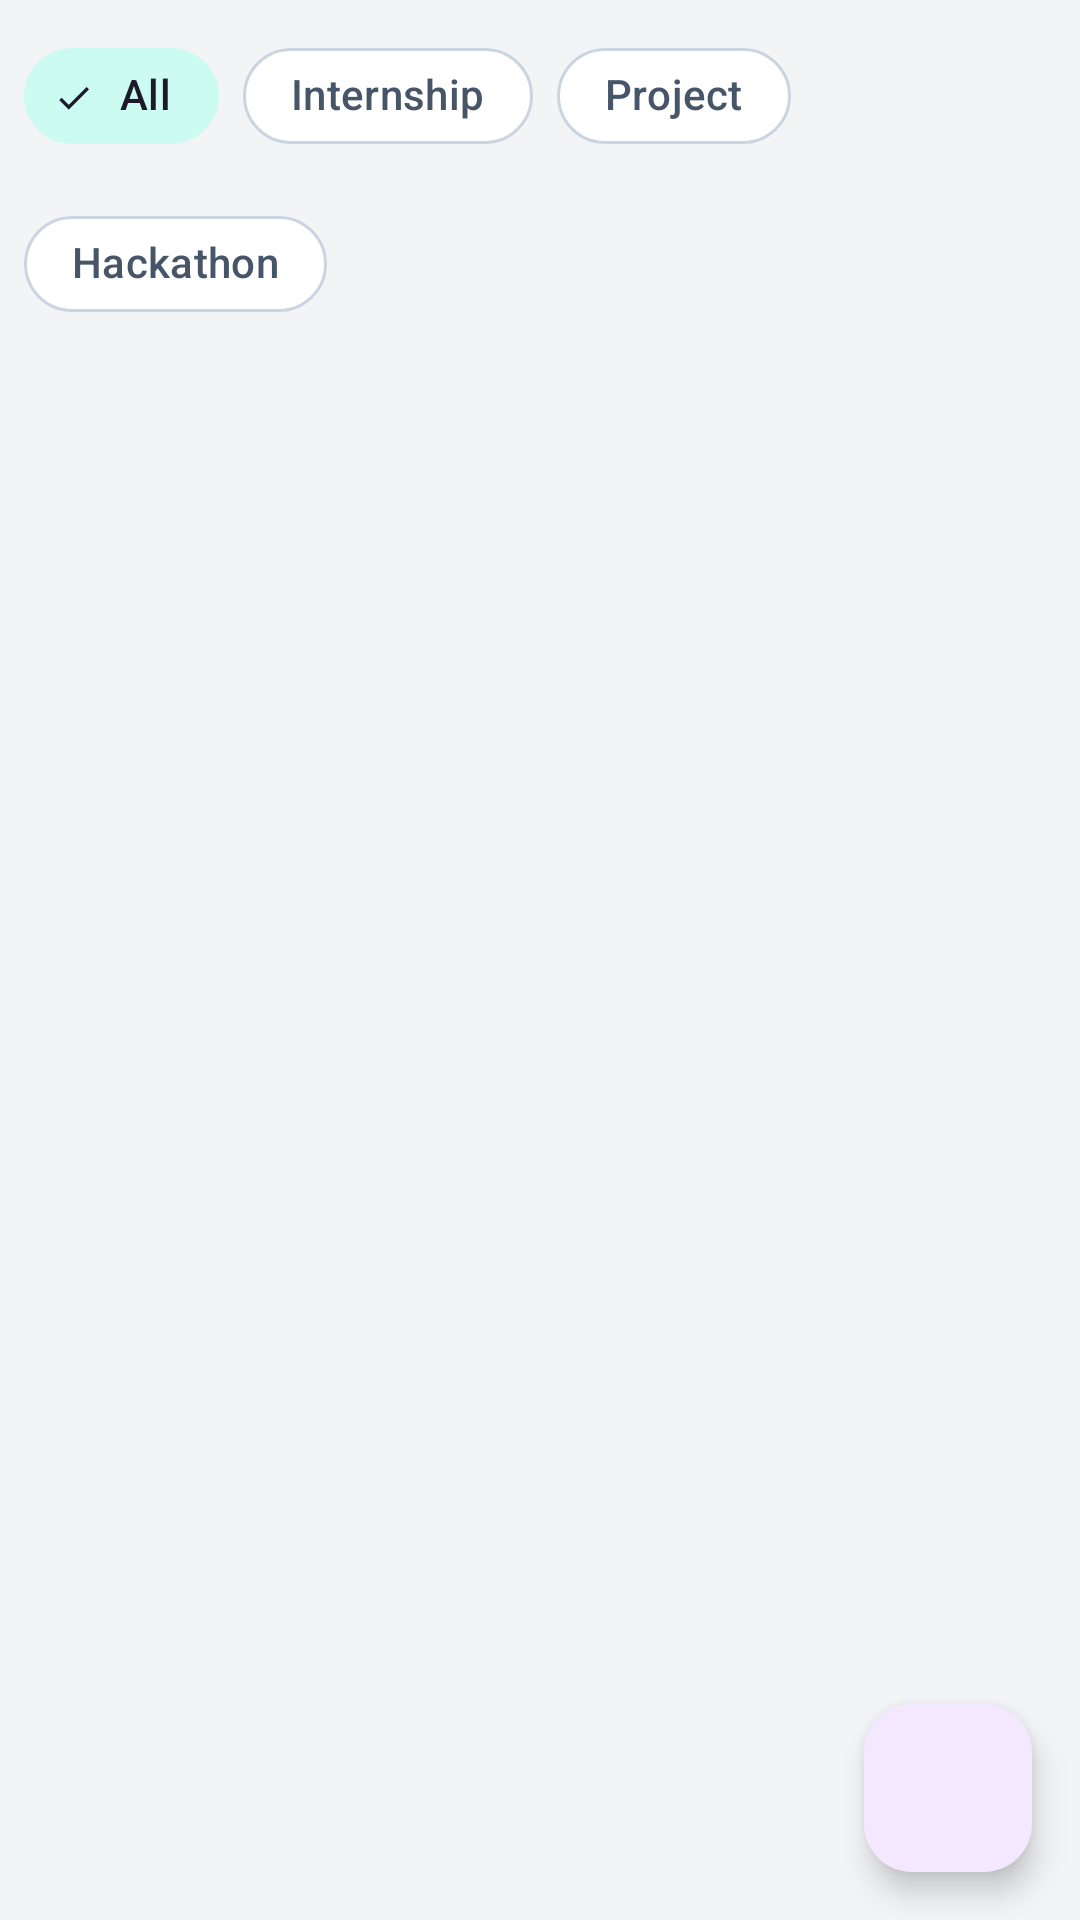

This screen was rendered from an Android layout file. Write that file and the resources it references.
<!-- AndroidManifest.xml: application theme Theme.CampusServiceApp -->
<!-- res/layout/fragment_opportunities.xml -->
<?xml version="1.0" encoding="utf-8"?>
<androidx.coordinatorlayout.widget.CoordinatorLayout xmlns:android="http://schemas.android.com/apk/res/android"
    xmlns:app="http://schemas.android.com/apk/res-auto"
    android:layout_width="match_parent"
    android:layout_height="match_parent"
    android:background="@color/background">

    <LinearLayout
        android:layout_width="match_parent"
        android:layout_height="match_parent"
        android:orientation="vertical">

        <com.google.android.material.chip.ChipGroup
            android:id="@+id/chipGroupFilter"
            android:layout_width="match_parent"
            android:layout_height="wrap_content"
            android:padding="@dimen/spacing_sm"
            app:singleSelection="true"
            app:chipSpacingHorizontal="8dp">

            <com.google.android.material.chip.Chip android:id="@+id/chipAll" style="@style/FilterChip" android:layout_width="wrap_content" android:layout_height="wrap_content" android:text="All" android:checked="true" />
            <com.google.android.material.chip.Chip android:id="@+id/chipInternship" style="@style/FilterChip" android:layout_width="wrap_content" android:layout_height="wrap_content" android:text="@string/internship" />
            <com.google.android.material.chip.Chip android:id="@+id/chipProject" style="@style/FilterChip" android:layout_width="wrap_content" android:layout_height="wrap_content" android:text="@string/project" />
            <com.google.android.material.chip.Chip android:id="@+id/chipHackathon" style="@style/FilterChip" android:layout_width="wrap_content" android:layout_height="wrap_content" android:text="@string/hackathon" />
        </com.google.android.material.chip.ChipGroup>

        <ProgressBar android:id="@+id/progressBar" android:layout_width="48dp" android:layout_height="48dp" android:layout_gravity="center" android:visibility="gone" />
        <TextView android:id="@+id/tvEmpty" android:layout_width="wrap_content" android:layout_height="wrap_content" android:layout_gravity="center" android:text="@string/no_opportunities" android:textColor="@color/on_surface_variant" android:visibility="gone" />

        <androidx.recyclerview.widget.RecyclerView
            android:id="@+id/recyclerOpportunities"
            android:layout_width="match_parent"
            android:layout_height="match_parent"
            android:clipToPadding="false"
            android:padding="@dimen/spacing_sm" />
    </LinearLayout>

    <com.google.android.material.floatingactionbutton.FloatingActionButton
        android:id="@+id/fabCreate"
        android:layout_width="wrap_content"
        android:layout_height="wrap_content"
        android:layout_gravity="bottom|end"
        android:layout_margin="@dimen/spacing_md"
        android:src="@drawable/ic_add"
        app:tint="@color/on_primary" />
</androidx.coordinatorlayout.widget.CoordinatorLayout>
<!-- resources referenced by this layout -->
<resources>
  <color name="background">#FFF3F4F6</color>
  <color name="on_primary">#FFFFFFFF</color>
  <color name="on_surface_variant">#FF475569</color>
  <dimen name="spacing_md">16dp</dimen>
  <dimen name="spacing_sm">8dp</dimen>
  <string name="hackathon">Hackathon</string>
  <string name="internship">Internship</string>
  <string name="no_opportunities">No opportunities posted yet</string>
  <string name="project">Project</string>
  <style name="FilterChip" parent="Widget.Material3.Chip.Filter">
          <item name="chipCornerRadius">20dp</item>
      </style>
  <style name="Theme.CampusServiceApp" parent="Base.Theme.CampusServiceApp" />
  <style name="Base.Theme.CampusServiceApp" parent="Theme.Material3.Light.NoActionBar">
          <item name="colorPrimary">@color/primary</item>
          <item name="colorPrimaryDark">@color/primary_dark</item>
          <item name="colorOnPrimary">@color/on_primary</item>
          <item name="colorPrimaryContainer">@color/primary_container</item>
          <item name="colorOnPrimaryContainer">@color/on_primary_container</item>
          <item name="colorSecondary">@color/secondary</item>
          <item name="colorOnSecondary">@color/on_secondary</item>
          <item name="colorSecondaryContainer">@color/secondary_container</item>
          <item name="colorTertiary">@color/tertiary</item>
          <item name="colorTertiaryContainer">@color/tertiary_container</item>
          <item name="colorError">@color/error</item>
          <item name="colorErrorContainer">@color/error_container</item>
          <item name="colorSurface">@color/surface</item>
          <item name="colorSurfaceVariant">@color/surface_variant</item>
          <item name="colorOnSurface">@color/on_surface</item>
          <item name="colorOnSurfaceVariant">@color/on_surface_variant</item>
          <item name="colorOutline">@color/outline</item>
          <item name="android:statusBarColor">@color/status_bar</item>
          <item name="android:navigationBarColor">@color/surface</item>
      </style>
  <color name="primary">#FF6D28D9</color>
  <color name="primary_dark">#FF5B21B6</color>
  <color name="primary_container">#FFF3E8FF</color>
  <color name="on_primary_container">#FF3B0764</color>
  <color name="secondary">#FF0F766E</color>
  <color name="on_secondary">#FFFFFFFF</color>
  <color name="secondary_container">#FFCCFBF1</color>
  <color name="tertiary">#FFEC4899</color>
  <color name="tertiary_container">#FFFDF2F8</color>
  <color name="error">#FFE11D48</color>
  <color name="error_container">#FFFFE4E6</color>
  <color name="surface">#FFFFFFFF</color>
  <color name="surface_variant">#FFF9FAFB</color>
  <color name="on_surface">#FF0F172A</color>
  <color name="outline">#FFCBD5E1</color>
  <color name="status_bar">#FFFFFFFF</color>
</resources>
